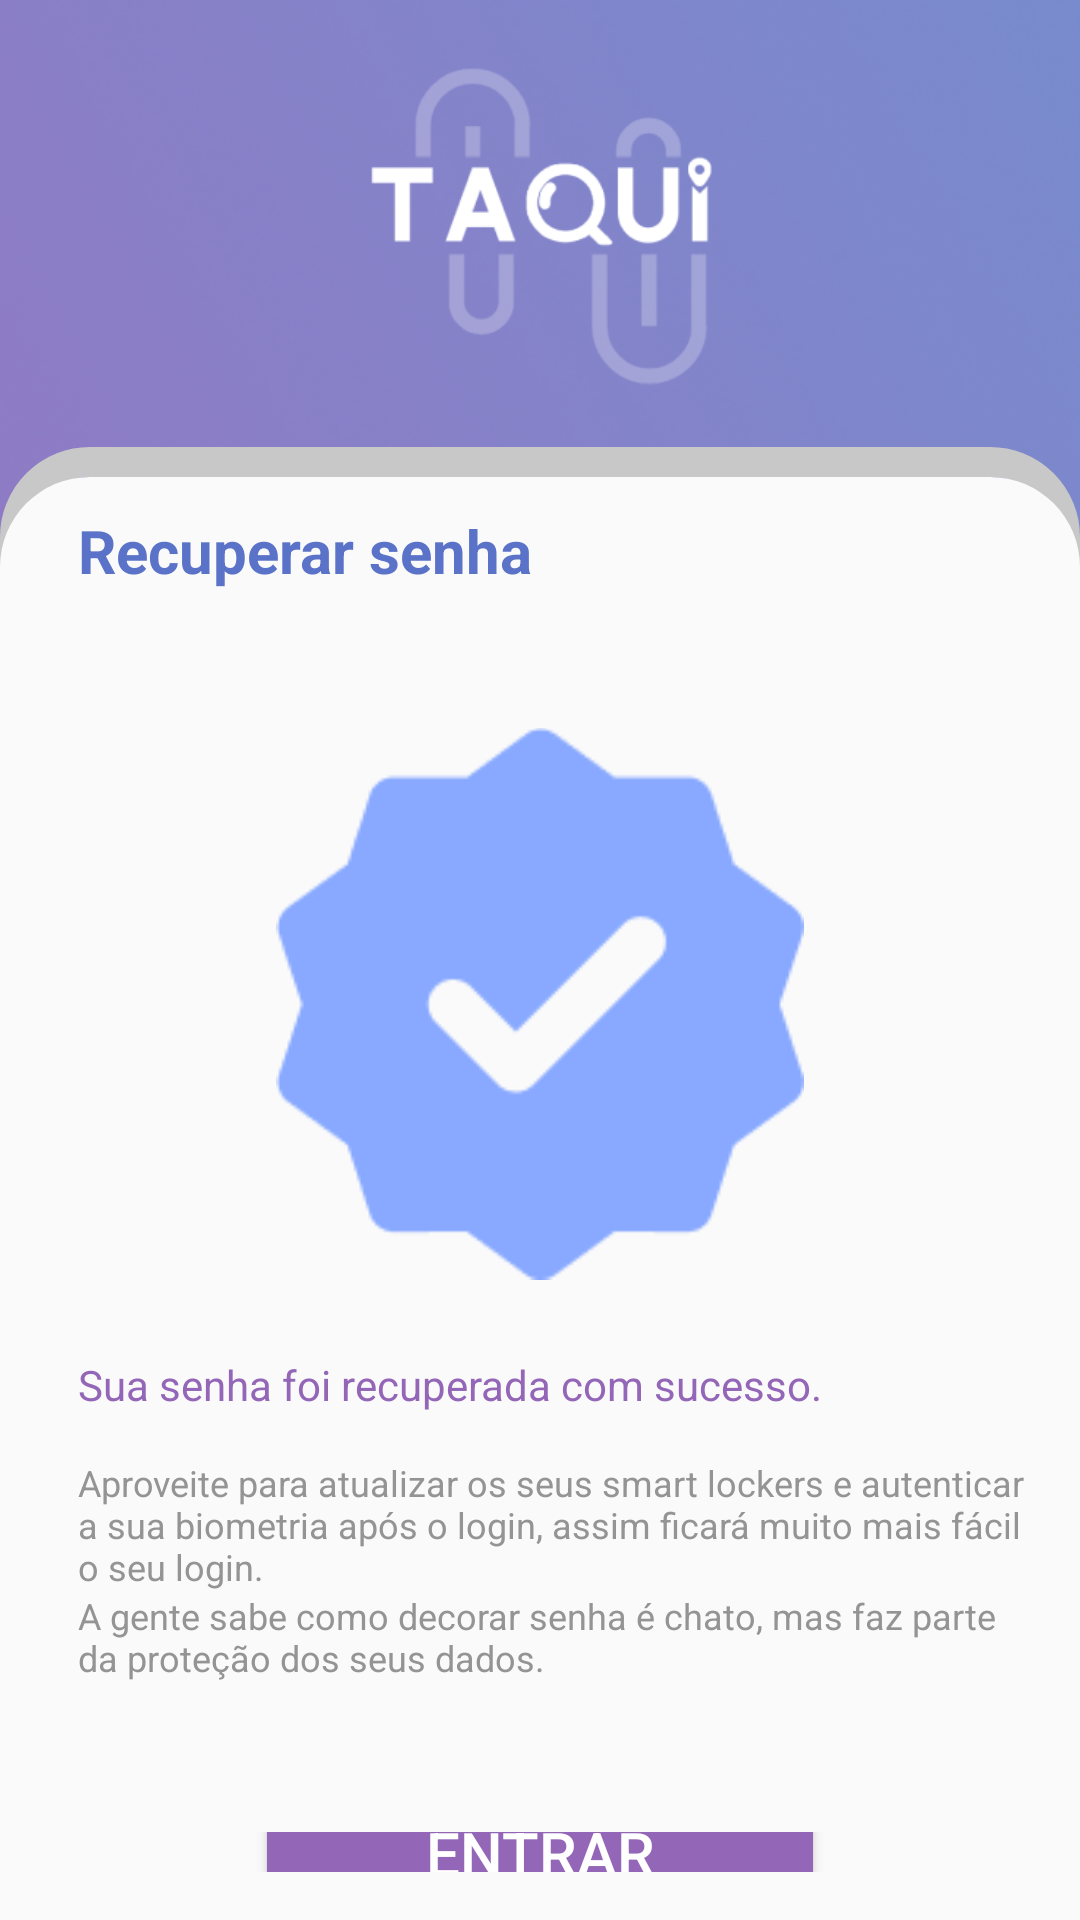

Android layout source for this screen:
<!-- AndroidManifest.xml: application theme Theme.Taqui -->
<!-- res/layout/activity_recover_password_success.xml -->
<LinearLayout
    xmlns:android="http://schemas.android.com/apk/res/android"
    xmlns:tools="http://schemas.android.com/tools"
    xmlns:app="http://schemas.android.com/apk/res-auto"
    android:id="@+id/main"
    android:layout_width="match_parent"
    android:layout_height="match_parent"
    android:orientation="vertical"
    android:background="@drawable/bg_gradient"
    tools:context=".ui.auth.RecoverPasswordSuccessActivity">

    <ImageView
        android:id="@+id/logo_image"
        android:layout_width="wrap_content"
        android:layout_height="0dp"
        android:layout_weight="0.3"
        android:layout_gravity="center"
        android:contentDescription="@string/logo_taqui"
        android:src="@drawable/logo"
        android:adjustViewBounds="true"
        android:scaleType="fitCenter"
        android:layout_marginTop="2dp" />

    <LinearLayout
        android:layout_width="match_parent"
        android:layout_height="0dp"
        android:layout_weight="1"
        android:orientation="vertical"
        android:background="@drawable/rounded_white_with_gray_border"
        android:padding="16dp">

        <TextView
            android:id="@+id/titulo"
            android:layout_width="wrap_content"
            android:layout_height="wrap_content"
            android:text="@string/recover_password_title"
            android:textSize="20sp"
            android:textStyle="bold"
            android:textColor="@color/background_color"
            android:layout_marginTop="5dp"
            android:layout_marginLeft="10dp"/>

        <ImageView
            android:id="@+id/check_image"
            android:layout_width="wrap_content"
            android:layout_height="235dp"
            android:layout_gravity="center"
            android:layout_marginTop="20dp"
            android:contentDescription="@string/success"
            android:src="@drawable/check" />

        <TextView
            android:id="@+id/subtitle"
            android:layout_width="wrap_content"
            android:layout_height="wrap_content"
            android:text="@string/password_recovery_success"
            android:textSize="14sp"
            android:textColor="@color/success_text_color"
            android:layout_marginBottom="15dp"
            android:layout_marginLeft="10dp"/>

        <TextView
            android:id="@+id/description"
            android:layout_width="wrap_content"
            android:layout_height="wrap_content"
            android:layout_marginLeft="10dp"
            android:text="@string/update_biometrics_suggestion"
            android:textColor="@color/subtitle_text_color"
            android:textSize="12sp" />

        <TextView
            android:id="@+id/description2"
            android:layout_width="wrap_content"
            android:layout_height="wrap_content"
            android:layout_marginLeft="10dp"
            android:text="@string/password_reminder_message"
            android:textColor="@color/subtitle_text_color"
            android:textSize="12sp" />

        <LinearLayout
            android:layout_width="match_parent"
            android:layout_height="wrap_content"
            android:orientation="vertical"
            android:gravity="center"
            android:layout_marginTop="50dp">

            <Button
                android:id="@+id/btn_login_navigation"
                android:layout_width="190dp"
                android:layout_height="55dp"
                android:backgroundTint="@color/button_background_color"
                android:text="@string/login_button"
                android:textColor="@color/button_text_color"
                android:textSize="20sp"
                android:layout_gravity="center"/>
        </LinearLayout>
    </LinearLayout>
</LinearLayout>
<!-- resources referenced by this layout -->
<resources>
  <color name="background_color">#5A72C7</color>
  <color name="button_background_color">#9366B7</color>
  <color name="button_text_color">#FFFFFF</color>
  <color name="subtitle_text_color">#949494</color>
  <color name="success_text_color">#9366B7</color>
  <!-- drawable bg_gradient: png bitmap (drawable, 226754 bytes) -->
  <!-- drawable check: png bitmap (drawable, 3418 bytes) -->
  <!-- drawable logo: png bitmap (drawable, 9164 bytes) -->
  <!-- drawable rounded_white_with_gray_border (drawable) -->
  <layer-list xmlns:android="http://schemas.android.com/apk/res/android">
  
      
      <item>
          <shape>
              <solid android:color="@android:color/transparent" />
              <corners android:topLeftRadius="25dp" android:topRightRadius="25dp" />
              <stroke
                  android:width="10dp"
                  android:color="#C8C8C8"
                  android:dashGap="0dp"
                  android:dashWidth="0dp" />
          </shape>
      </item>
  
      
      <item android:top="10dp">
          <shape>
              <solid android:color="#FAFAFA" />
              <corners android:topLeftRadius="30dp" android:topRightRadius="30dp" />
          </shape>
      </item>
  </layer-list>
  <string name="login_button">entrar</string>
  <string name="logo_taqui">Logo Taqui</string>
  <string name="password_recovery_success">Sua senha foi recuperada com sucesso.</string>
  <string name="password_reminder_message">A gente sabe como decorar senha é chato, mas faz parte da proteção dos seus dados.</string>
  <string name="recover_password_title">Recuperar senha</string>
  <string name="success">Sucesso</string>
  <string name="update_biometrics_suggestion">Aproveite para atualizar os seus smart lockers e autenticar a sua biometria após o login, assim ficará muito mais fácil o seu login.</string>
  <style name="Theme.Taqui" parent="Base.Theme.Taqui" />
  <style name="Base.Theme.Taqui" parent="Theme.Material3.DayNight.NoActionBar">
          
          
      </style>
</resources>
